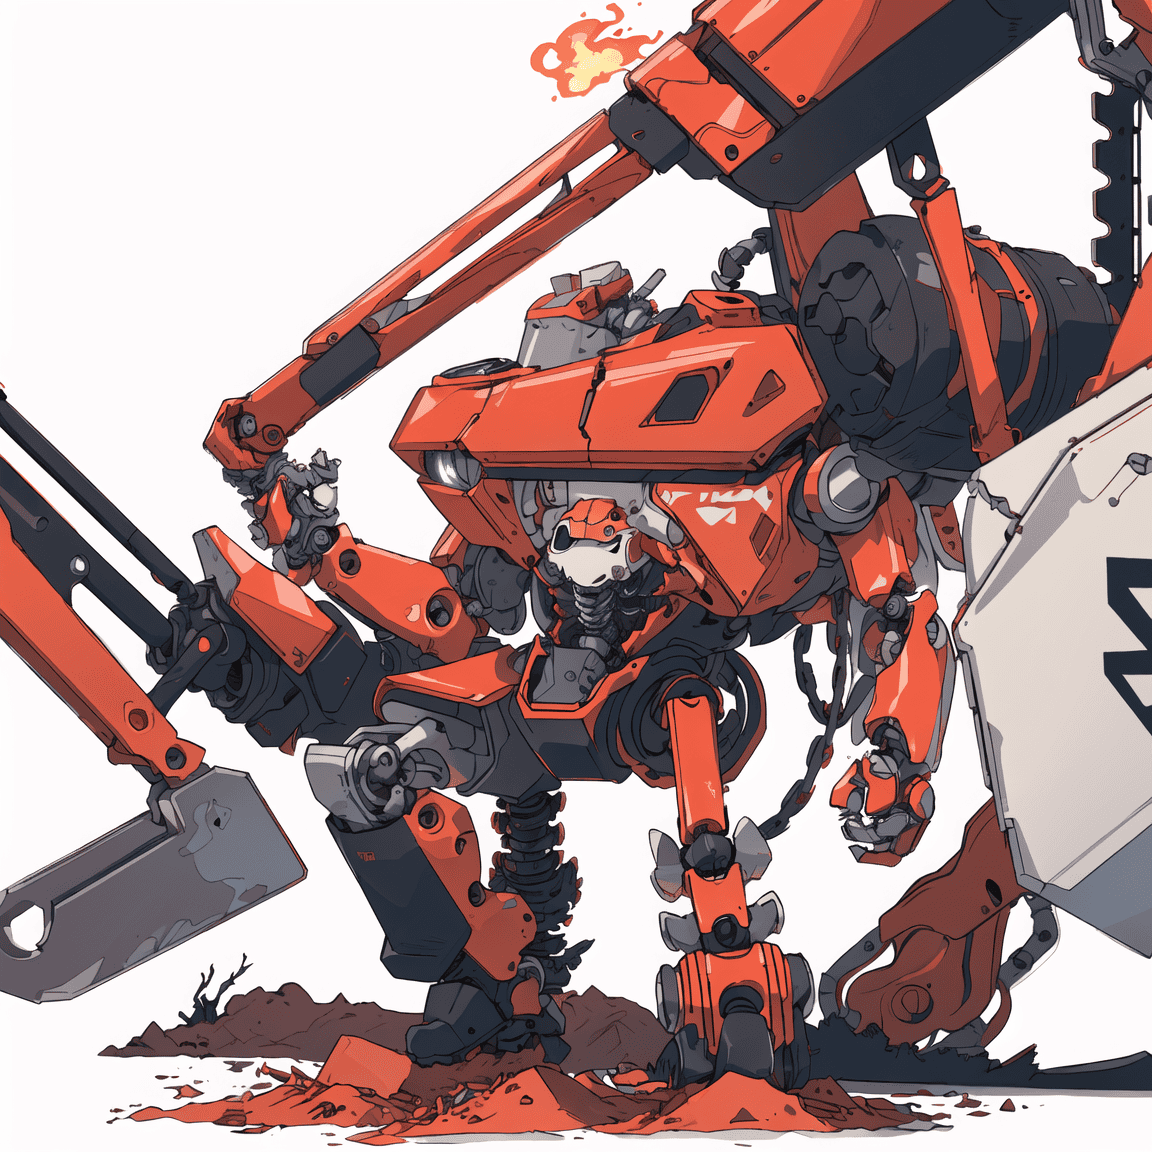
Generation parameters embedded in this image by AUTOMATIC1111 Stable Diffusion web UI or a fork of it (Forge, ...) (PNG 'parameters' text chunk):
best_quality, masterpiece, full_body, solo, chibi,  (mystic creature,  (Tough mechanical structure), (Majestic posture), (Excavator's mechanical arm and shovel), (Excavator) ), simple background, white background, Fire theme, Red color scheme, (cute), adorable, <lora:pokemon:0.7> <lora:chibi_3in1_v1:0.3>
Negative prompt: black_background,grey background,NSFW,easy_negative,
Steps: 25, Sampler: DPM++ 2M SDE Heun Karras, CFG scale: 9.5, Seed: 3519811158, Size: 768x768, Model hash: 2c3bbd47cb, Model: flat2DAnimerge_v10, VAE hash: f921fb3f29, VAE: orangemix.vae.pt, Denoising strength: 0.45, Clip skip: 2, Hires upscale: 1.5, Hires steps: 10, Hires upscaler: Latent, Lora hashes: "chibi_3in1_v1: 150a723c2499", Version: v1.6.0